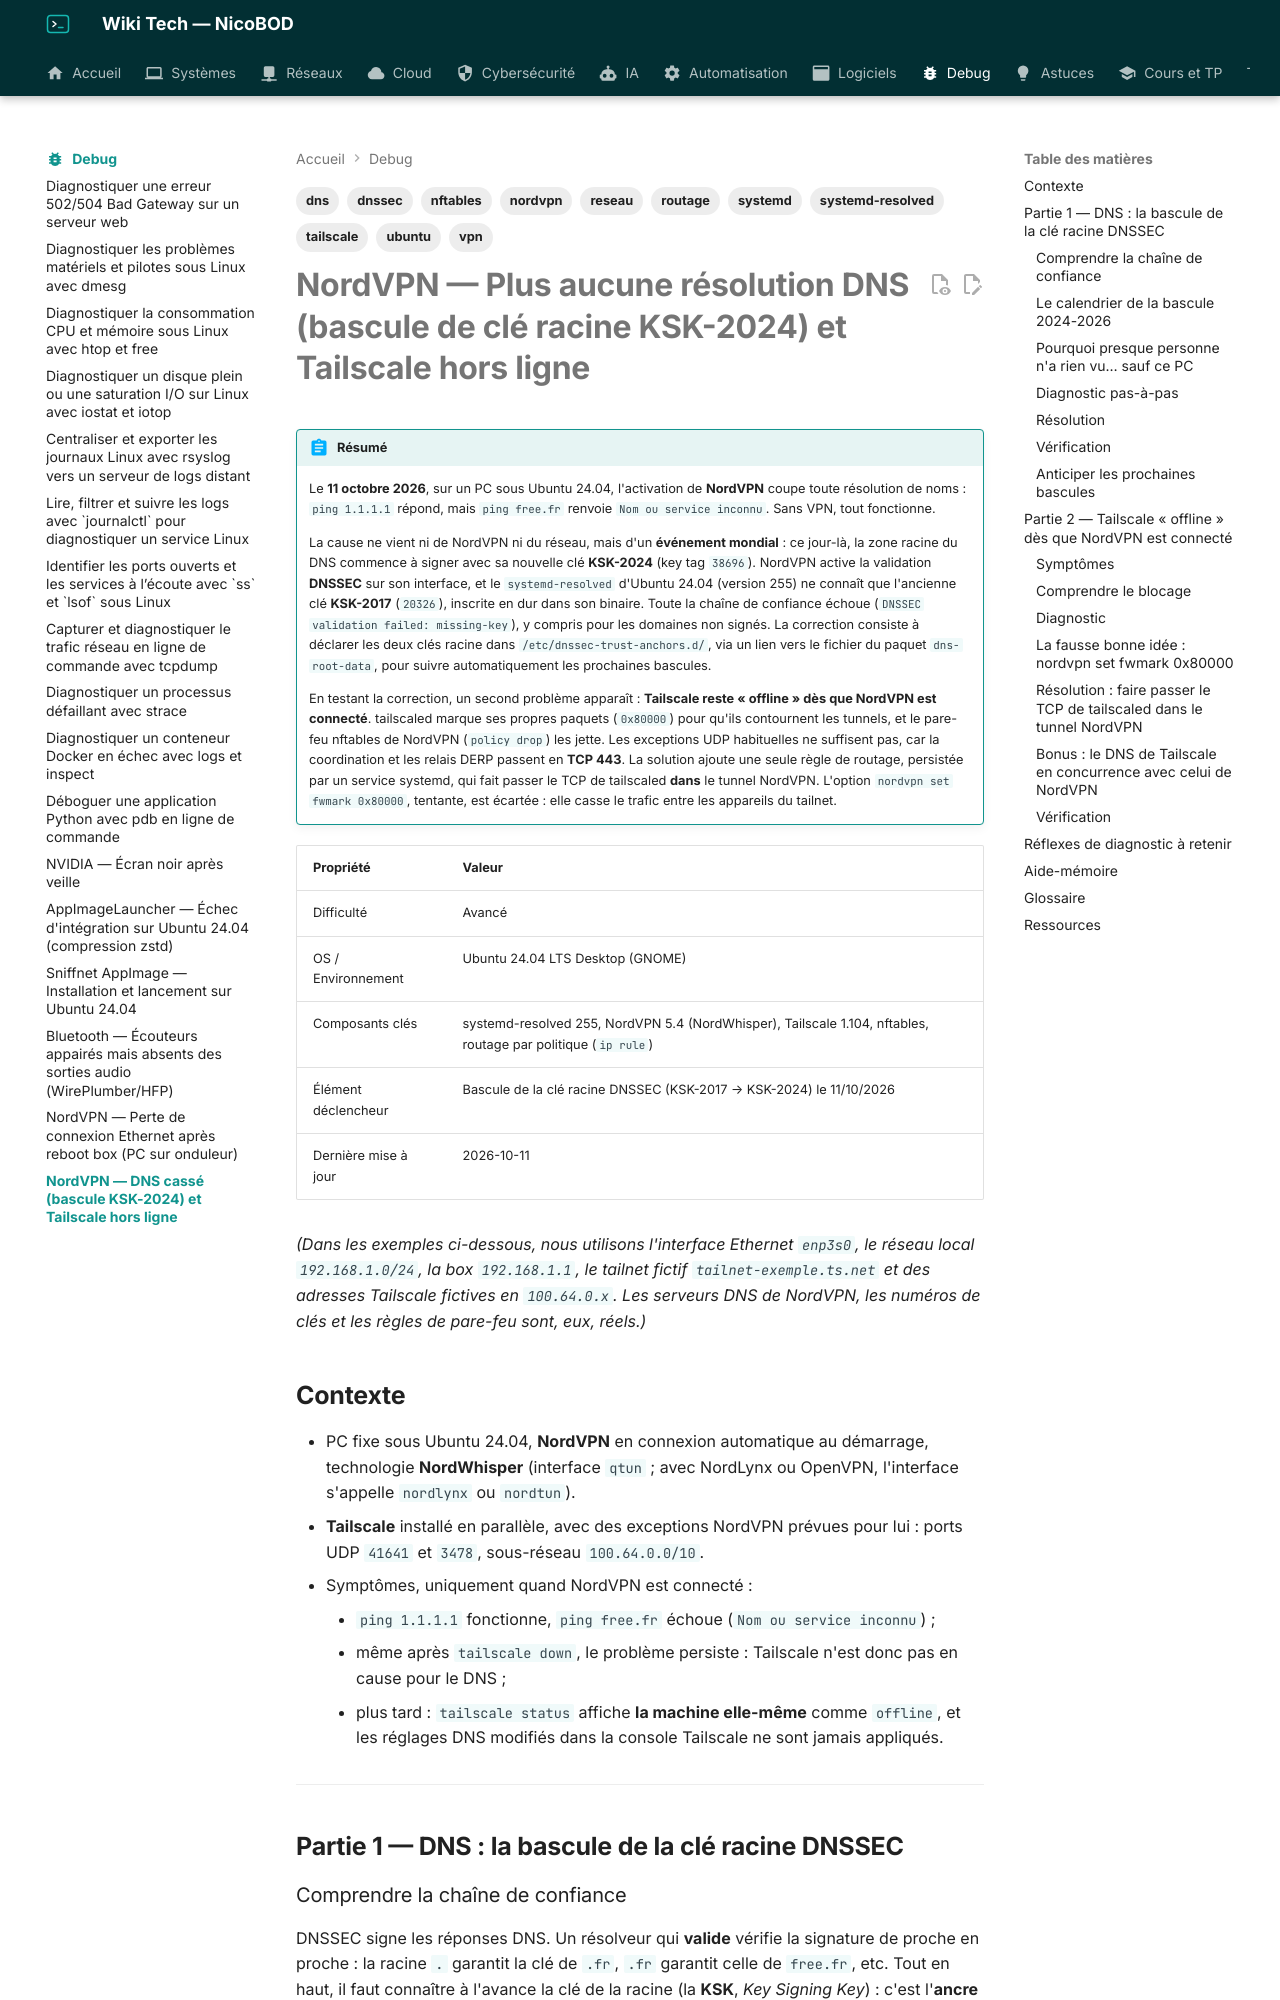

repository: NicoBOD/wiki-tech · page: debug/nordvpn-dns-dnssec-ksk-2024-tailscale-hors-ligne/index.html · generator: mkdocs

---
title: "NordVPN — Plus aucune résolution DNS (bascule de clé racine KSK-2024) et Tailscale hors ligne"
date: 2026-10-11
author: Nicolas BODAINE
tags:
  - reseau
  - vpn
  - nordvpn
  - dns
  - dnssec
  - systemd-resolved
  - tailscale
  - nftables
  - routage
  - systemd
  - ubuntu
difficulty: avancé
os: Ubuntu 24.04
status: publié
---

# NordVPN — Plus aucune résolution DNS (bascule de clé racine KSK-2024) et Tailscale hors ligne

!!! abstract "Résumé"
    Le **11 octobre 2026**, sur un PC sous Ubuntu 24.04, l'activation de **NordVPN** coupe toute résolution de noms : `ping 1.1.1.1` répond, mais `ping free.fr` renvoie `Nom ou service inconnu`. Sans VPN, tout fonctionne.

    La cause ne vient ni de NordVPN ni du réseau, mais d'un **événement mondial** : ce jour-là, la zone racine du DNS commence à signer avec sa nouvelle clé **KSK-2024** (key tag `38696`). NordVPN active la validation **DNSSEC** sur son interface, et le `systemd-resolved` d'Ubuntu 24.04 (version 255) ne connaît que l'ancienne clé **KSK-2017** (`20326`), inscrite en dur dans son binaire. Toute la chaîne de confiance échoue (`DNSSEC validation failed: missing-key`), y compris pour les domaines non signés. La correction consiste à déclarer les deux clés racine dans `/etc/dnssec-trust-anchors.d/`, via un lien vers le fichier du paquet `dns-root-data`, pour suivre automatiquement les prochaines bascules.

    En testant la correction, un second problème apparaît : **Tailscale reste « offline » dès que NordVPN est connecté**. tailscaled marque ses propres paquets (`0x80000`) pour qu'ils contournent les tunnels, et le pare-feu nftables de NordVPN (`policy drop`) les jette. Les exceptions UDP habituelles ne suffisent pas, car la coordination et les relais DERP passent en **TCP 443**. La solution ajoute une seule règle de routage, persistée par un service systemd, qui fait passer le TCP de tailscaled **dans** le tunnel NordVPN. L'option `nordvpn set fwmark 0x80000`, tentante, est écartée : elle casse le trafic entre les appareils du tailnet.

| Propriété | Valeur |
|-----------|--------|
| Difficulté | Avancé |
| OS / Environnement | Ubuntu 24.04 LTS Desktop (GNOME) |
| Composants clés | systemd-resolved 255, NordVPN 5.4 (NordWhisper), Tailscale 1.104, nftables, routage par politique (`ip rule`) |
| Élément déclencheur | Bascule de la clé racine DNSSEC (KSK-2017 → KSK-2024) le 11/10/2026 |
| Dernière mise à jour | 2026-10-11 |

*(Dans les exemples ci-dessous, nous utilisons l'interface Ethernet `enp3s0`, le réseau local `192.168.1.0/24`, la box `192.168.1.1`, le tailnet fictif `tailnet-exemple.ts.net` et des adresses Tailscale fictives en `100.64.0.x`. Les serveurs DNS de NordVPN, les numéros de clés et les règles de pare-feu sont, eux, réels.)*

## Contexte

- PC fixe sous Ubuntu 24.04, **NordVPN** en connexion automatique au démarrage, technologie **NordWhisper** (interface `qtun` ; avec NordLynx ou OpenVPN, l'interface s'appelle `nordlynx` ou `nordtun`).
- **Tailscale** installé en parallèle, avec des exceptions NordVPN prévues pour lui : ports UDP `41641` et `3478`, sous-réseau `100.64.0.0/10`.
- Symptômes, uniquement quand NordVPN est connecté :
    - `ping 1.1.1.1` fonctionne, `ping free.fr` échoue (`Nom ou service inconnu`) ;
    - même après `tailscale down`, le problème persiste : Tailscale n'est donc pas en cause pour le DNS ;
    - plus tard : `tailscale status` affiche **la machine elle-même** comme `offline`, et les réglages DNS modifiés dans la console Tailscale ne sont jamais appliqués.

---

## Partie 1 — DNS : la bascule de la clé racine DNSSEC
